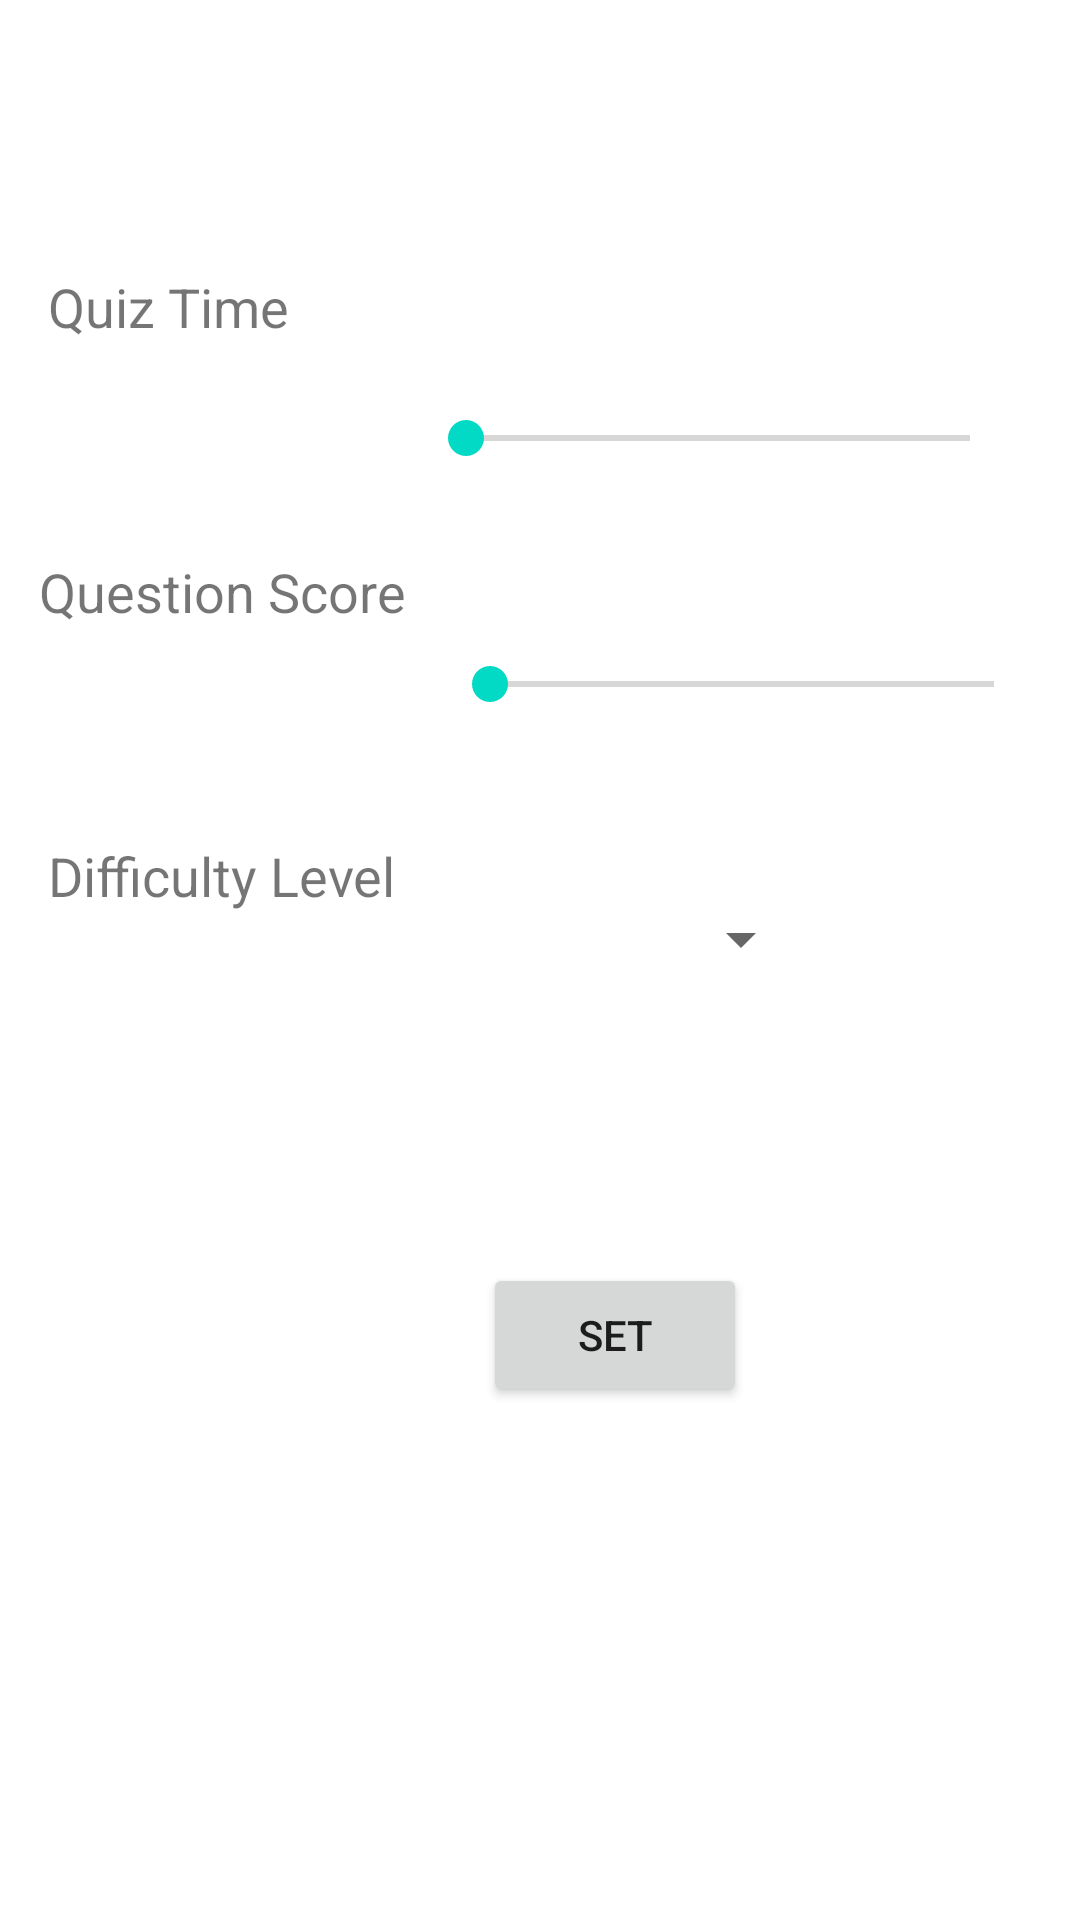

This screen was rendered from an Android layout file. Write that file and the resources it references.
<!-- AndroidManifest.xml: application theme Theme.AndroidProgramming -->
<!-- res/layout/activity_quiz_settings.xml -->
<?xml version="1.0" encoding="utf-8"?>
<androidx.constraintlayout.widget.ConstraintLayout xmlns:android="http://schemas.android.com/apk/res/android"
    xmlns:app="http://schemas.android.com/apk/res-auto"
    xmlns:tools="http://schemas.android.com/tools"
    android:layout_width="match_parent"
    android:layout_height="match_parent"
    tools:context="tr.yildiz.edu.sermedkerim.QuizSettings">

    <TextView
        android:id="@+id/timeProgressText"
        android:layout_width="wrap_content"
        android:layout_height="wrap_content"
        app:layout_constraintBottom_toTopOf="@+id/seekBarTime"
        app:layout_constraintEnd_toEndOf="parent"
        app:layout_constraintHorizontal_bias="0.681"
        app:layout_constraintStart_toStartOf="parent"
        app:layout_constraintTop_toTopOf="parent"
        app:layout_constraintVertical_bias="0.922" />

    <SeekBar
        android:id="@+id/seekBarTime"
        android:layout_width="200dp"
        android:layout_height="wrap_content"
        android:layout_marginBottom="64dp"
        app:layout_constraintBottom_toTopOf="@+id/seekBarScore"
        app:layout_constraintEnd_toEndOf="parent"
        app:layout_constraintHorizontal_bias="0.678"
        app:layout_constraintStart_toEndOf="@+id/QuizTimeText" />

    <TextView
        android:id="@+id/QuizTimeText"
        android:layout_width="wrap_content"
        android:layout_height="wrap_content"
        android:layout_marginStart="16dp"
        android:layout_marginTop="90dp"
        android:text="Quiz Time"
        android:textSize="18sp"
        app:layout_constraintStart_toStartOf="parent"
        app:layout_constraintTop_toTopOf="parent" />

    <TextView
        android:id="@+id/QuestionScoreText"
        android:layout_width="wrap_content"
        android:layout_height="wrap_content"
        android:text="Question Score"
        android:textSize="18sp"
        app:layout_constraintBottom_toTopOf="@+id/DifficultyLevelText"
        app:layout_constraintEnd_toEndOf="parent"
        app:layout_constraintHorizontal_bias="0.055"
        app:layout_constraintStart_toStartOf="parent"
        app:layout_constraintTop_toBottomOf="@+id/QuizTimeText" />

    <TextView
        android:id="@+id/DifficultyLevelText"
        android:layout_width="wrap_content"
        android:layout_height="wrap_content"
        android:layout_marginStart="16dp"
        android:layout_marginTop="147dp"
        android:layout_marginBottom="147dp"
        android:text="Difficulty Level"
        android:textSize="18sp"
        app:layout_constraintBottom_toBottomOf="@+id/SetButton"
        app:layout_constraintStart_toStartOf="parent"
        app:layout_constraintTop_toBottomOf="@+id/QuizTimeText" />

    <Button
        android:id="@+id/SetButton"
        android:layout_width="wrap_content"
        android:layout_height="wrap_content"
        android:layout_marginStart="29dp"
        android:layout_marginBottom="171dp"
        android:text="SET"
        app:layout_constraintBottom_toBottomOf="parent"
        app:layout_constraintStart_toEndOf="@+id/DifficultyLevelText" />

    <Spinner
        android:id="@+id/spinner3"
        android:layout_width="wrap_content"
        android:layout_height="wrap_content"
        android:layout_marginBottom="96dp"
        app:layout_constraintBottom_toTopOf="@+id/SetButton"
        app:layout_constraintEnd_toEndOf="parent"
        app:layout_constraintHorizontal_bias="0.506"
        app:layout_constraintStart_toEndOf="@+id/DifficultyLevelText" />

    <SeekBar
        android:id="@+id/seekBarScore"
        android:layout_width="200dp"
        android:layout_height="wrap_content"
        android:layout_marginBottom="64dp"
        app:layout_constraintBottom_toTopOf="@+id/spinner3"
        app:layout_constraintEnd_toEndOf="parent"
        app:layout_constraintHorizontal_bias="0.493"
        app:layout_constraintStart_toEndOf="@+id/QuestionScoreText" />

    <TextView
        android:id="@+id/ScoreProgressText"
        android:layout_width="wrap_content"
        android:layout_height="wrap_content"
        android:layout_marginBottom="8dp"
        app:layout_constraintBottom_toTopOf="@+id/seekBarScore"
        app:layout_constraintEnd_toEndOf="parent"
        app:layout_constraintHorizontal_bias="0.681"
        app:layout_constraintStart_toStartOf="parent" />

</androidx.constraintlayout.widget.ConstraintLayout>
<!-- resources referenced by this layout -->
<resources>
  <style name="Theme.AndroidProgramming" parent="Theme.MaterialComponents.DayNight.DarkActionBar">
          
          <item name="colorPrimary">@color/purple_500</item>
          <item name="colorPrimaryVariant">@color/purple_700</item>
          <item name="colorOnPrimary">@color/white</item>
          
          <item name="colorSecondary">@color/teal_200</item>
          <item name="colorSecondaryVariant">@color/teal_700</item>
          <item name="colorOnSecondary">@color/black</item>
          
          <item name="android:statusBarColor" tools:targetApi="l">?attr/colorPrimaryVariant</item>
          
      </style>
  <!-- not gathered from this repository: default colours our renderer supplied (Android Studio template values) -->
  <color name="purple_500">#FF6200EE</color>
  <color name="purple_700">#FF3700B3</color>
  <color name="teal_200">#FF03DAC5</color>
  <color name="teal_700">#FF018786</color>
  <color name="black">#FF000000</color>
  <color name="white">#FFFFFFFF</color>
</resources>
